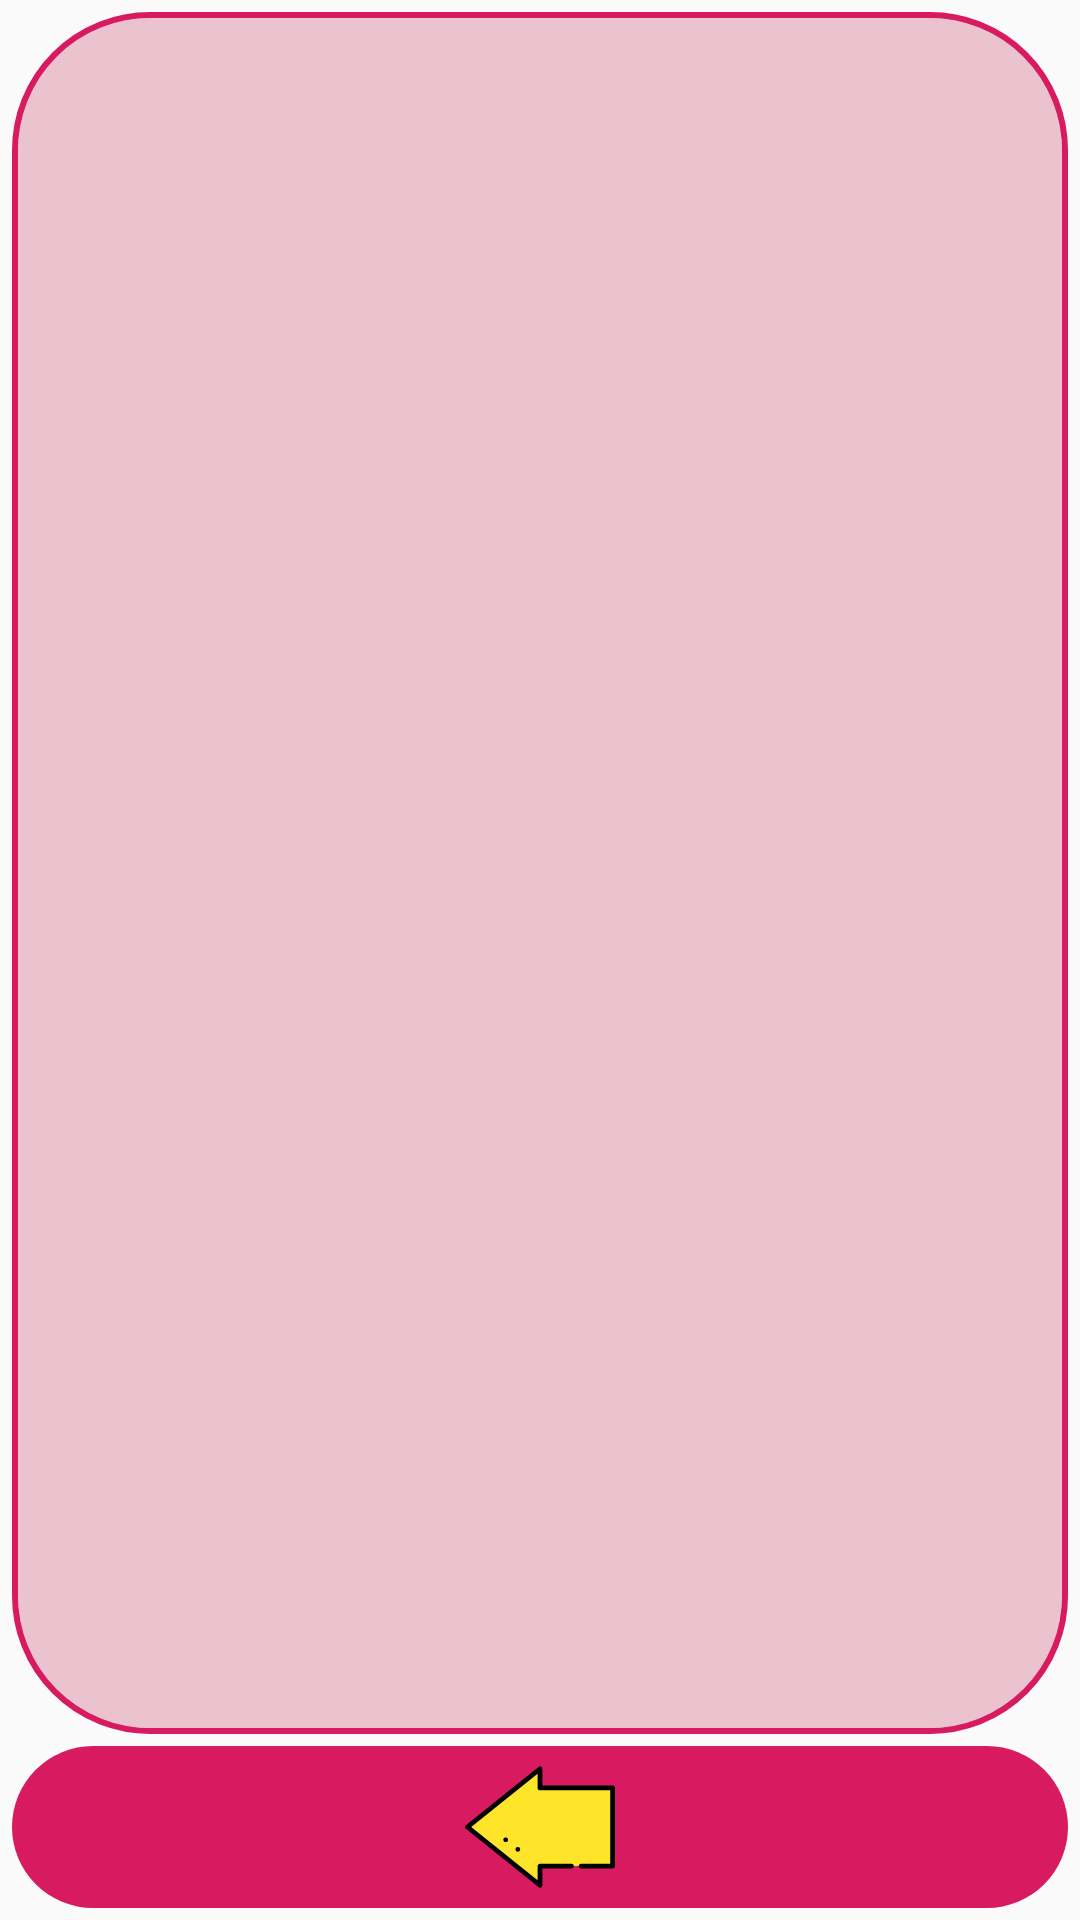

Produce the Android XML layout that renders to this screen, including the resource entries it uses.
<!-- AndroidManifest.xml: application theme AppTheme -->
<!-- res/layout/activity_tienda.xml -->
<?xml version="1.0" encoding="utf-8"?>
<androidx.constraintlayout.widget.ConstraintLayout xmlns:android="http://schemas.android.com/apk/res/android"
    xmlns:app="http://schemas.android.com/apk/res-auto"
    xmlns:tools="http://schemas.android.com/tools"
    android:layout_width="match_parent"
    android:layout_height="match_parent"
    tools:context=".tienda.TiendaActivity">

    <ImageButton
        android:id="@+id/imageButton"
        android:onClick="atras"
        android:layout_width="0dp"
        android:layout_height="wrap_content"
        android:layout_marginStart="4dp"
        android:layout_marginEnd="4dp"
        android:layout_marginBottom="4dp"
        android:layout_weight="1"
        android:background="@drawable/btn_atras_style"
        android:padding="2dp"
        app:layout_constraintBottom_toBottomOf="parent"
        app:layout_constraintEnd_toEndOf="parent"
        app:layout_constraintStart_toStartOf="parent"
        app:srcCompat="@drawable/ic_retroceso_50dp"
        tools:ignore="VectorDrawableCompat" />

    <LinearLayout
        android:layout_width="0dp"
        android:layout_height="0dp"
        android:layout_marginStart="4dp"
        android:layout_marginTop="4dp"
        android:layout_marginEnd="4dp"
        android:layout_marginBottom="4dp"
        android:background="@drawable/fondo_buscador_style"
        android:orientation="horizontal"
        android:padding="2dp"
        app:layout_constraintBottom_toTopOf="@+id/imageButton"
        app:layout_constraintEnd_toEndOf="parent"
        app:layout_constraintStart_toStartOf="parent"
        app:layout_constraintTop_toTopOf="parent">

        <FrameLayout
            android:id="@+id/frame_tienda_entrada"
            android:layout_width="match_parent"
            android:layout_height="match_parent"
            android:background="@drawable/fondo_lista_educacion_style">

        </FrameLayout>

    </LinearLayout>

</androidx.constraintlayout.widget.ConstraintLayout>
<!-- resources referenced by this layout -->
<resources>
  <!-- drawable btn_atras_style (drawable) -->
  <?xml version="1.0" encoding="utf-8"?>
  <shape xmlns:android="http://schemas.android.com/apk/res/android">
  
      <corners android:radius="45dp" />
      <solid android:color="@color/colorAccent"></solid>
  
  </shape>
  <!-- drawable fondo_buscador_style (drawable) -->
  <?xml version="1.0" encoding="utf-8"?>
  <shape xmlns:android="http://schemas.android.com/apk/res/android">
  
      <corners android:radius="45dp" />
      <solid android:color="@color/colorAccentSuave" />
      <stroke
          android:color="@color/colorAccent"
          android:width="2dp" />
  
  </shape>
  <!-- drawable fondo_lista_educacion_style (drawable) -->
  <?xml version="1.0" encoding="utf-8"?>
  <shape xmlns:android="http://schemas.android.com/apk/res/android">
  
      <solid android:color="@color/colorAccentSuave" />
      <corners android:radius="45dp" />
  
  </shape>
  <!-- drawable ic_retroceso_50dp (drawable) -->
  <vector android:height="50dp" android:viewportHeight="512"
      android:viewportWidth="512" android:width="50dp" xmlns:android="http://schemas.android.com/apk/res/android">
      <path android:fillColor="#FFE529" android:pathData="M460.255,122.554l30.502,133.446l-30.502,133.447l-204.255,0l0,65.362l-247.83,-198.809l247.83,-198.808l0,65.362z"/>
      <path android:fillColor="#FFE529" android:pathData="M460.255,122.554h43.574v266.894h-43.574z"/>
      <path android:fillColor="#000000" android:pathData="M180.289,332.256m-8.17,0a8.17,8.17 0,1 1,16.34 0a8.17,8.17 0,1 1,-16.34 0"/>
      <path android:fillColor="#000000" android:pathData="M138.894,299.575m-8.17,0a8.17,8.17 0,1 1,16.34 0a8.17,8.17 0,1 1,-16.34 0"/>
      <path android:fillColor="#000000" android:pathData="M503.83,114.383H264.17V57.192c0,-3.143 -1.802,-6.007 -4.636,-7.366c-2.833,-1.361 -6.196,-0.974 -8.646,0.993L3.058,249.628C1.124,251.178 0,253.522 0,256c0,2.478 1.124,4.823 3.058,6.373l247.83,198.809c1.478,1.186 3.288,1.797 5.113,1.797c1.202,0 2.409,-0.265 3.533,-0.804c2.835,-1.359 4.636,-4.223 4.636,-7.366v-57.191h99.404c4.513,0 8.17,-3.658 8.17,-8.17c0,-4.512 -3.657,-8.17 -8.17,-8.17H256c-4.512,0 -8.17,3.658 -8.17,8.17v48.334L21.227,256L247.83,74.221v48.333c0,4.512 3.658,8.17 8.17,8.17h239.66v250.553h-99.404c-4.513,0 -8.17,3.658 -8.17,8.17c0,4.512 3.657,8.17 8.17,8.17H503.83c4.513,0 8.17,-3.658 8.17,-8.17V122.554C512,118.041 508.343,114.383 503.83,114.383z"/>
  </vector>
  <style name="AppTheme" parent="Theme.AppCompat.Light.DarkActionBar">
          
          <item name="colorPrimary">@color/colorPrimary</item>
          <item name="colorPrimaryDark">@color/colorPrimaryDark</item>
          <item name="colorAccent">@color/colorAccent</item>
      </style>
  <color name="colorAccent">#D81B60</color>
  <color name="colorAccentSuave">#EBC3CE</color>
  <color name="colorPrimary">#81D4FA</color>
  <color name="colorPrimaryDark">#29B6F6</color>
</resources>
